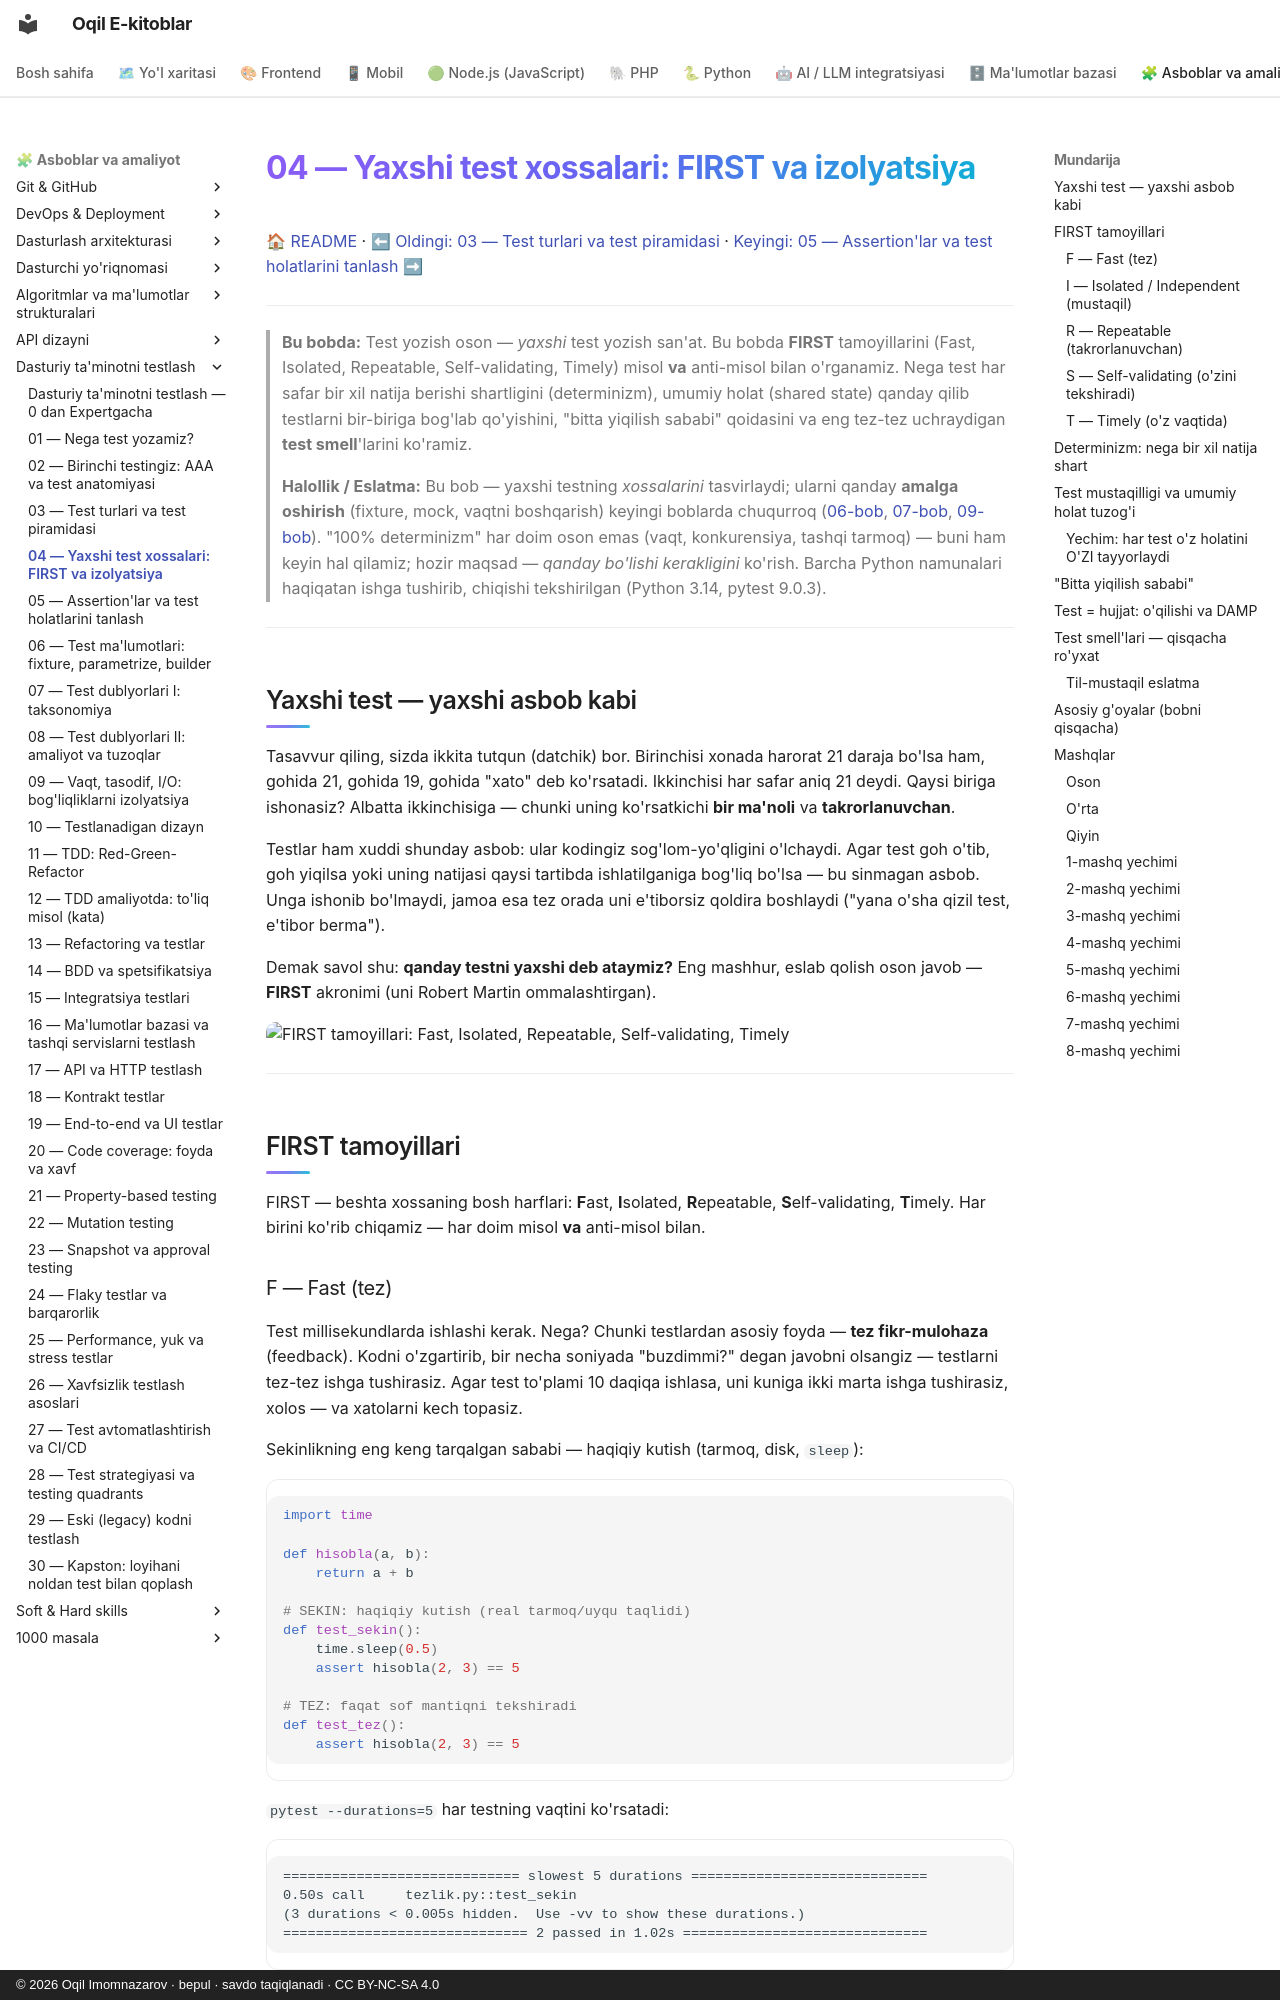

repository: iOqil/e-book · page: testing/04-yaxshi-test-xossalari/index.html · generator: mkdocs · copyright: © 2026 Oqil Imomnazarov · bepul · savdo taqiqlanadi · CC BY-NC-SA 4.0

# 04 — Yaxshi test xossalari: FIRST va izolyatsiya

[🏠 README](./README.md) · [⬅ Oldingi: 03 — Test turlari va test piramidasi](./03-test-turlari-piramida.md) · [Keyingi: 05 — Assertion'lar va test holatlarini tanlash ➡](./05-assertionlar-test-holatlari.md)

---

> **Bu bobda:** Test yozish oson — *yaxshi* test yozish san'at. Bu bobda **FIRST** tamoyillarini (Fast, Isolated, Repeatable, Self-validating, Timely) misol **va** anti-misol bilan o'rganamiz. Nega test har safar bir xil natija berishi shartligini (determinizm), umumiy holat (shared state) qanday qilib testlarni bir-biriga bog'lab qo'yishini, "bitta yiqilish sababi" qoidasini va eng tez-tez uchraydigan **test smell**'larini ko'ramiz.
>
> **Halollik / Eslatma:** Bu bob — yaxshi testning *xossalarini* tasvirlaydi; ularni qanday **amalga oshirish** (fixture, mock, vaqtni boshqarish) keyingi boblarda chuqurroq ([06-bob](./06-fixture-parametrize.md), [07-bob](./07-test-dublyorlari-nazariya.md), [09-bob](./09-bogliqliklarni-izolyatsiya.md)). "100% determinizm" har doim oson emas (vaqt, konkurensiya, tashqi tarmoq) — buni ham keyin hal qilamiz; hozir maqsad — *qanday bo'lishi kerakligini* ko'rish. Barcha Python namunalari haqiqatan ishga tushirib, chiqishi tekshirilgan (Python 3.14, pytest 9.0.3).

---

## Yaxshi test — yaxshi asbob kabi

Tasavvur qiling, sizda ikkita tutqun (datchik) bor. Birinchisi xonada harorat 21 daraja bo'lsa ham, gohida 21, gohida 19, gohida "xato" deb ko'rsatadi. Ikkinchisi har safar aniq 21 deydi. Qaysi biriga ishonasiz? Albatta ikkinchisiga — chunki uning ko'rsatkichi **bir ma'noli** va **takrorlanuvchan**.

Testlar ham xuddi shunday asbob: ular kodingiz sog'lom-yo'qligini o'lchaydi. Agar test goh o'tib, goh yiqilsa yoki uning natijasi qaysi tartibda ishlatilganiga bog'liq bo'lsa — bu sinmagan asbob. Unga ishonib bo'lmaydi, jamoa esa tez orada uni e'tiborsiz qoldira boshlaydi ("yana o'sha qizil test, e'tibor berma").

Demak savol shu: **qanday testni yaxshi deb ataymiz?** Eng mashhur, eslab qolish oson javob — **FIRST** akronimi (uni Robert Martin ommalashtirgan).

![FIRST tamoyillari: Fast, Isolated, Repeatable, Self-validating, Timely](./rasmlar/tst04-first.svg)

---

## FIRST tamoyillari

FIRST — beshta xossaning bosh harflari: **F**ast, **I**solated, **R**epeatable, **S**elf-validating, **T**imely. Har birini ko'rib chiqamiz — har doim misol **va** anti-misol bilan.
